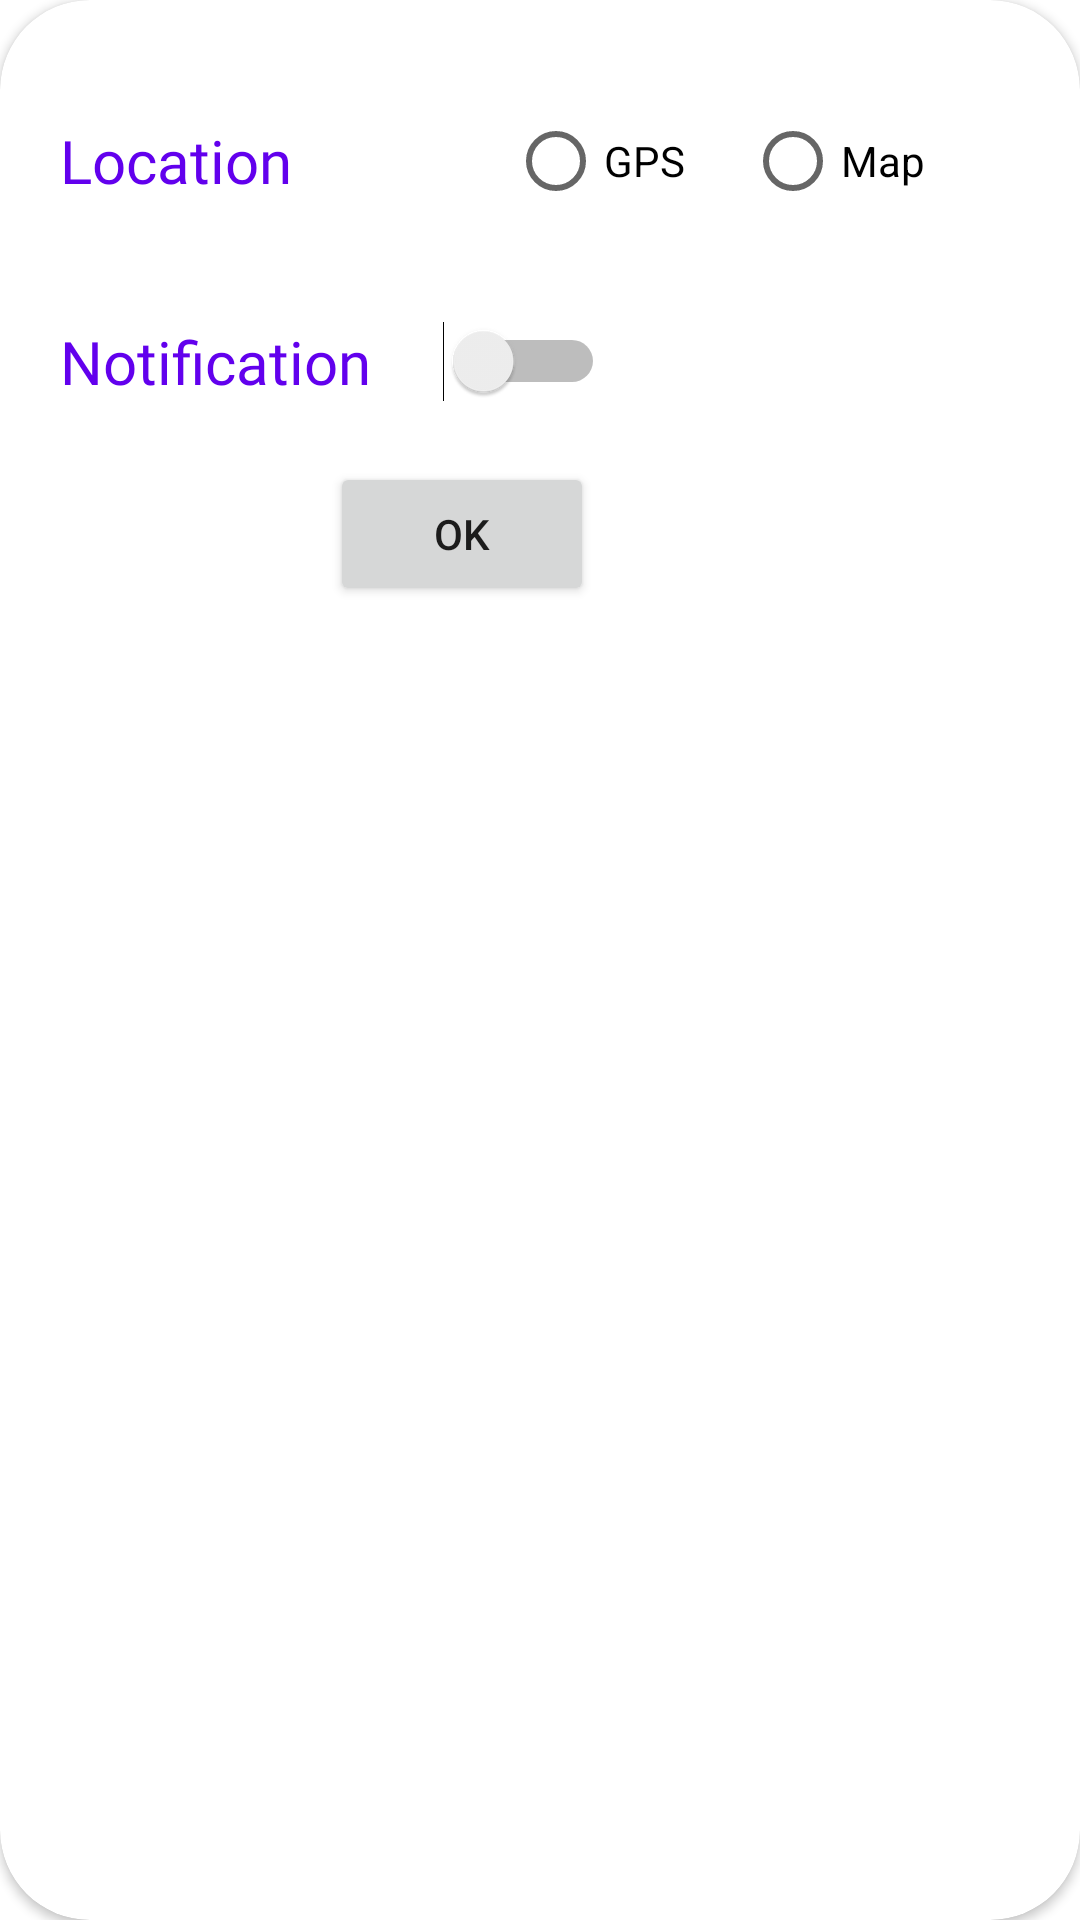

Layout XML and referenced resources for this Android screen:
<!-- AndroidManifest.xml: application theme Theme.Weather -->
<!-- res/layout/fragment_settings_dialog.xml -->
<?xml version="1.0" encoding="utf-8"?>
<androidx.cardview.widget.CardView xmlns:android="http://schemas.android.com/apk/res/android"
    xmlns:app="http://schemas.android.com/apk/res-auto"
    xmlns:tools="http://schemas.android.com/tools"
    android:layout_width="match_parent"
    android:layout_height="wrap_content"
    app:cardCornerRadius="30dp"
    tools:context=".view.settingsView.InitialSettingsDialogFragment">

    <androidx.constraintlayout.widget.ConstraintLayout
        android:layout_width="match_parent"
        android:layout_height="wrap_content">

        <TextView
            android:id="@+id/textView6"
            android:layout_width="wrap_content"
            android:layout_height="wrap_content"
            android:layout_marginStart="20dp"
            android:layout_marginTop="40dp"
            android:fontFamily="@font/roboto_mono_bold"
            android:text="@string/location"
            android:textColor="@color/primaryColor"
            android:textSize="20dp"
            app:layout_constraintStart_toStartOf="parent"
            app:layout_constraintTop_toTopOf="parent" />

        <RadioGroup
            android:id="@+id/dialogLocationGroup"
            android:layout_width="wrap_content"
            android:layout_height="wrap_content"
            android:layout_marginStart="40dp"
            android:layout_marginEnd="20dp"
            android:orientation="horizontal"
            app:layout_constraintBottom_toBottomOf="@+id/textView6"
            app:layout_constraintEnd_toEndOf="parent"
            app:layout_constraintStart_toEndOf="@+id/textView6"
            app:layout_constraintTop_toTopOf="@+id/textView6">

            <RadioButton
                android:id="@+id/dialogGpsRadioButton"
                android:layout_width="match_parent"
                android:layout_height="wrap_content"
                android:layout_marginEnd="20dp"
                android:text="@string/gps" />

            <RadioButton
                android:id="@+id/dialogMapRadioButton"
                android:layout_width="match_parent"
                android:layout_height="wrap_content"
                android:text="@string/map" />
        </RadioGroup>

        <TextView
            android:id="@+id/textView7"
            android:layout_width="wrap_content"
            android:layout_height="wrap_content"
            android:layout_marginTop="40dp"
            android:fontFamily="@font/roboto_mono_bold"

            android:text="@string/notification"
            android:textColor="@color/primaryColor"
            android:textSize="20dp"
            app:layout_constraintEnd_toEndOf="@+id/textView6"
            app:layout_constraintHorizontal_bias="0.0"
            app:layout_constraintStart_toStartOf="@+id/textView6"
            app:layout_constraintTop_toBottomOf="@+id/textView6" />

        <Button
            android:id="@+id/okButton"
            android:layout_width="wrap_content"
            android:layout_height="wrap_content"
            android:layout_marginTop="20dp"
            android:layout_marginBottom="15dp"
            android:text="OK"
            app:layout_constraintBottom_toBottomOf="parent"
            app:layout_constraintEnd_toEndOf="@+id/dialogLocationGroup"
            app:layout_constraintHorizontal_bias="0.449"
            app:layout_constraintStart_toStartOf="@+id/textView7"
            app:layout_constraintTop_toBottomOf="@+id/switch1"
            app:layout_constraintVertical_bias="0.0" />

        <Switch
            android:id="@+id/switch1"
            android:layout_width="wrap_content"
            android:layout_height="wrap_content"
            android:layout_marginStart="24dp"
            app:layout_constraintBottom_toBottomOf="@+id/textView7"
            app:layout_constraintStart_toEndOf="@+id/textView7"
            app:layout_constraintTop_toTopOf="@+id/textView7"
            app:layout_constraintVertical_bias="0.0" />

    </androidx.constraintlayout.widget.ConstraintLayout>
</androidx.cardview.widget.CardView>
<!-- resources referenced by this layout -->
<resources>
  <color name="primaryColor">#6200ED</color>
  <string name="gps">GPS</string>
  <string name="location">Location</string>
  <string name="map">Map</string>
  <string name="notification">Notification</string>
  <style name="Theme.Weather" parent="Theme.MaterialComponents.DayNight.DarkActionBar">
          
          <item name="colorPrimary">@color/purple_500</item>
          <item name="colorPrimaryVariant">@color/purple_700</item>
          <item name="colorOnPrimary">@color/white</item>
          
          <item name="colorSecondary">@color/teal_200</item>
          <item name="colorSecondaryVariant">@color/teal_700</item>
          <item name="colorOnSecondary">@color/black</item>
          
          <item name="android:statusBarColor">?attr/colorPrimaryVariant</item>
          
      </style>
  <color name="purple_500">#FF6200EE</color>
  <color name="purple_700">#FF3700B3</color>
  <color name="white">#FFFFFFFF</color>
  <color name="teal_200">#FF03DAC5</color>
  <color name="teal_700">#FF018786</color>
  <color name="black">#FF000000</color>
</resources>
